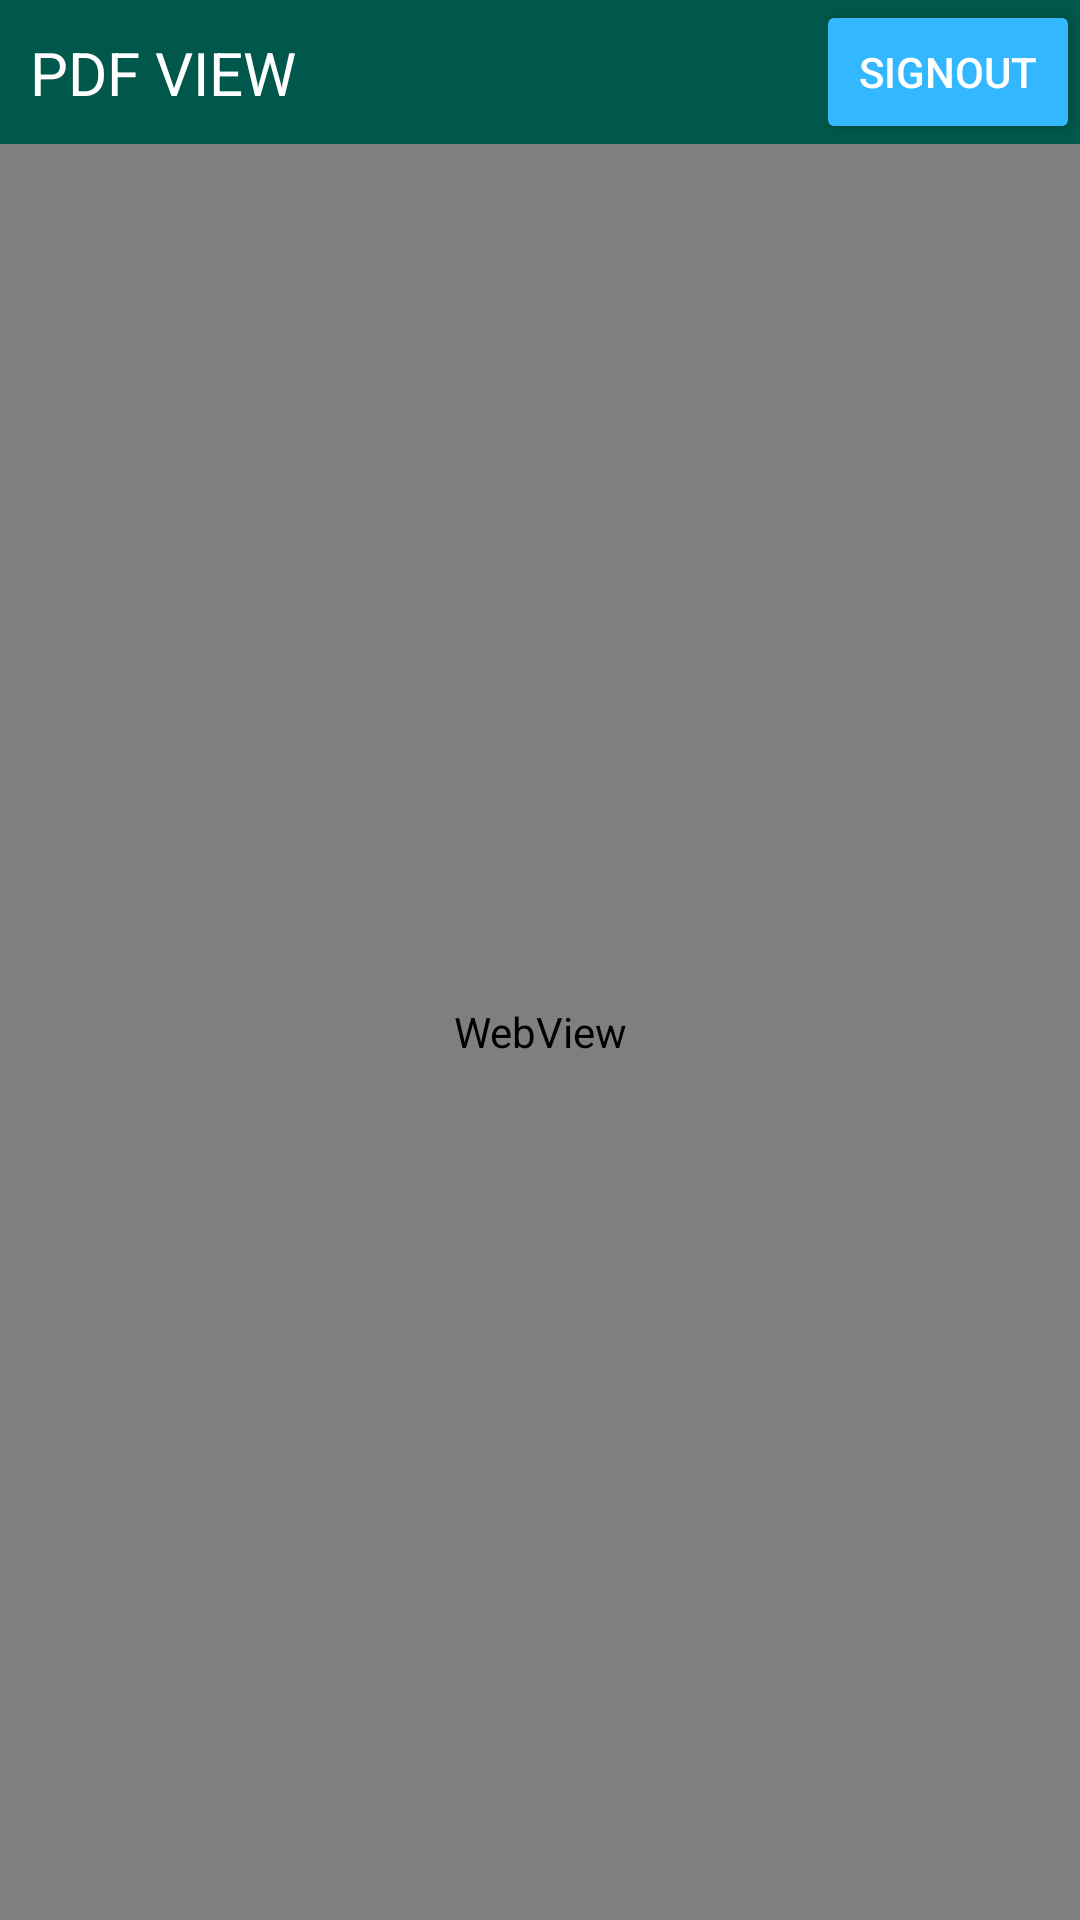

Write the Android layout XML for this screen, with the resource values it uses.
<!-- AndroidManifest.xml: application theme Theme.AssignmentBookxpert -->
<!-- res/layout/fragment_pdf_view.xml -->
<?xml version="1.0" encoding="utf-8"?>
<androidx.constraintlayout.widget.ConstraintLayout xmlns:android="http://schemas.android.com/apk/res/android"
    xmlns:tools="http://schemas.android.com/tools"
    android:layout_width="match_parent"
    android:layout_height="match_parent"
    android:fitsSystemWindows="true"
    xmlns:app="http://schemas.android.com/apk/res-auto">

    <androidx.constraintlayout.widget.ConstraintLayout
        android:id="@+id/cons_toolbar"
        android:layout_width="match_parent"
        android:layout_height="48dp"
        android:background="@color/colorGreenDark"
        app:layout_constraintStart_toStartOf="parent"
        app:layout_constraintEnd_toEndOf="parent"
        app:layout_constraintTop_toTopOf="parent">

        <TextView
            android:id="@+id/tv_title"
            android:layout_width="wrap_content"
            android:layout_height="wrap_content"
            android:layout_gravity="center"
            android:layout_margin="5dp"
            android:paddingHorizontal="5dp"
            android:text="PDF View"
            android:textAllCaps="true"
            android:textColor="@color/white"
            android:textSize="20sp"
            app:layout_constraintStart_toStartOf="parent"
            app:layout_constraintTop_toTopOf="parent"
            app:layout_constraintBottom_toBottomOf="parent"/>

       <Button
           android:id="@+id/btnSignOut"
           android:layout_width="wrap_content"
           android:layout_height="wrap_content"
           android:text="SignOut"
           android:textColor="@color/white"
           android:backgroundTint="@color/lightBlue"
           app:layout_constraintEnd_toEndOf="parent"
           app:layout_constraintBottom_toBottomOf="parent"
           app:layout_constraintTop_toTopOf="parent" />



    </androidx.constraintlayout.widget.ConstraintLayout>


    <WebView
        android:id="@+id/webView"
        android:layout_width="match_parent"
        android:layout_height="0dp"
        app:layout_constraintTop_toBottomOf="@id/cons_toolbar"
        app:layout_constraintStart_toStartOf="parent"
        app:layout_constraintEnd_toEndOf="parent"
        app:layout_constraintBottom_toBottomOf="parent"/>

</androidx.constraintlayout.widget.ConstraintLayout>
<!-- resources referenced by this layout -->
<resources>
  <color name="colorGreenDark">#00574B</color>
  <color name="lightBlue">#33b8ff</color>
  <color name="white">#FFFFFFFF</color>
  <style name="Theme.AssignmentBookxpert" parent="Base.Theme.AssignmentBookxpert" />
  <style name="Base.Theme.AssignmentBookxpert" parent="Theme.Material3.DayNight.NoActionBar">
          
          
      </style>
</resources>
